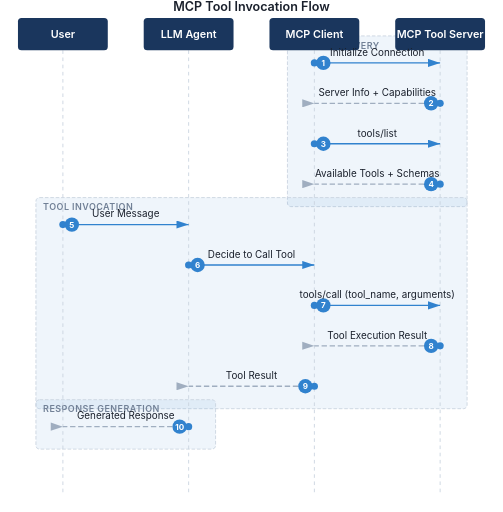
t = 0.00 s
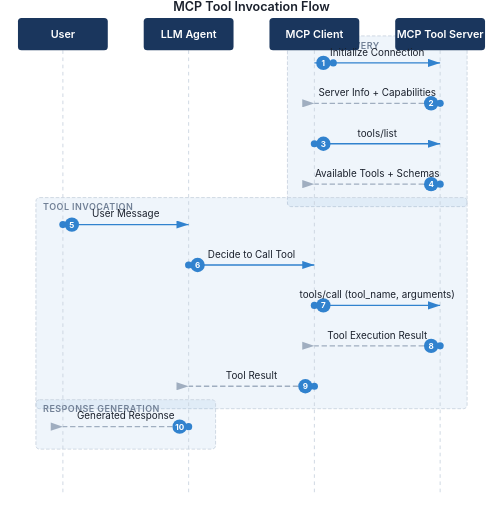
t = 0.30 s
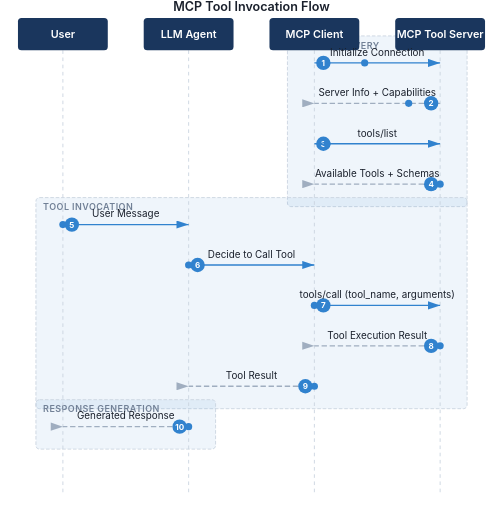
t = 0.80 s
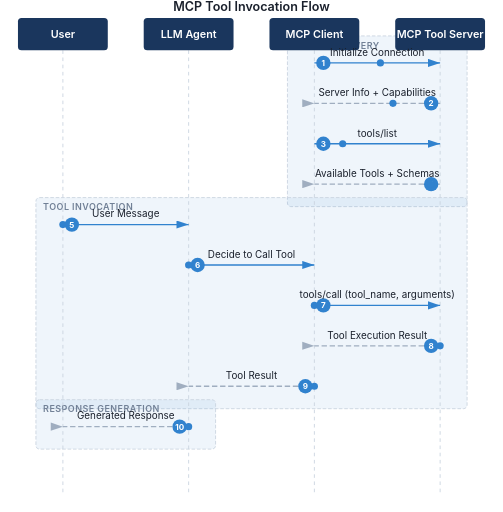
t = 1.05 s
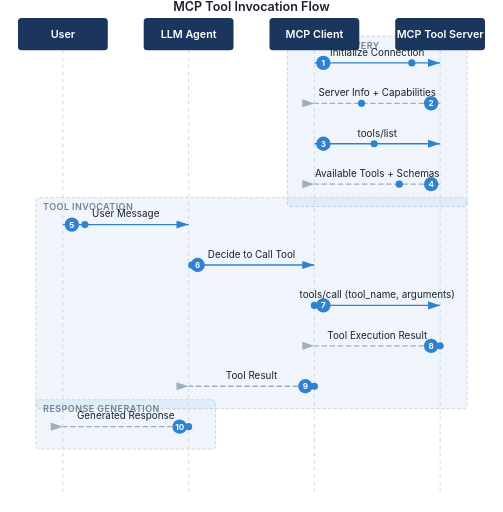
t = 1.55 s
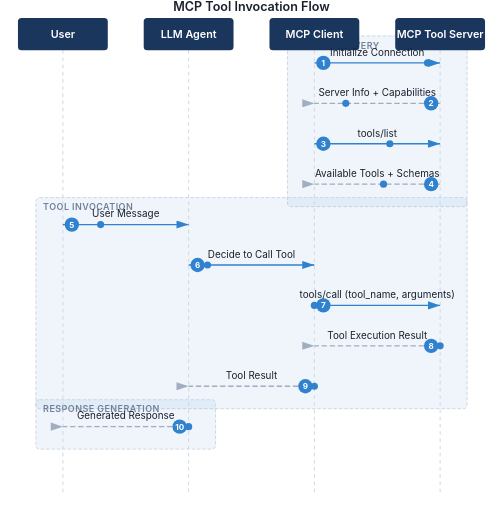
t = 1.80 s

The animated SVG that drew these frames (rendered in a browser with its animation timeline set to each time). Animation: 3 CSS @keyframes rules; one cycle of 2.30 s, repeats indefinitely.

<svg viewBox="0 0 560 570" xmlns="http://www.w3.org/2000/svg" class="theme-light">
  <style>

    /* Light theme (default) */
    :root, .theme-light {
      --color-primary: #1a365d;
      --color-secondary: #2c5282;
      --color-accent: #3182ce;
      --color-bg: #ffffff;
      --color-text: #1a202c;
      --color-text-muted: #718096;
      --color-line: #3182ce;
      --color-line-response: #a0aec0;
      --color-lifeline: #cbd5e0;
      --color-participant-bg: #1a365d;
      --color-participant-text: #ffffff;
      --color-dot: #3182ce;
    }

    /* Dark theme */
    .theme-dark {
      --color-primary: #63b3ed;
      --color-secondary: #90cdf4;
      --color-accent: #4299e1;
      --color-bg: #1a202c;
      --color-text: #e2e8f0;
      --color-text-muted: #a0aec0;
      --color-line: #63b3ed;
      --color-line-response: #4a5568;
      --color-lifeline: #4a5568;
      --color-participant-bg: #4299e1;
      --color-participant-text: #ffffff;
      --color-dot: #63b3ed;
    }

    /* Element styles */
    .participant-box {
      fill: var(--color-participant-bg);
    }

    .participant-text {
      fill: var(--color-participant-text);
      font-family: -apple-system, BlinkMacSystemFont, "Segoe UI", Roboto, sans-serif;
      font-size: 12px;
      font-weight: 600;
      text-anchor: middle;
      dominant-baseline: central;
    }

    .lifeline {
      stroke: var(--color-lifeline);
      stroke-width: 1;
      stroke-dasharray: 4,4;
    }

    .message-line {
      fill: none;
      stroke: var(--color-line);
      stroke-width: 1.5;
    }

    .message-line-response {
      fill: none;
      stroke: var(--color-line-response);
      stroke-width: 1.5;
      stroke-dasharray: 6,3;
    }

    .message-arrow {
      fill: var(--color-line);
    }

    .message-arrow-response {
      fill: var(--color-line-response);
    }

    .message-text {
      fill: var(--color-text);
      font-family: -apple-system, BlinkMacSystemFont, "Segoe UI", Roboto, sans-serif;
      font-size: 11px;
    }

    .step-circle {
      fill: var(--color-accent);
    }

    .step-number {
      fill: white;
      font-family: -apple-system, BlinkMacSystemFont, "Segoe UI", Roboto, sans-serif;
      font-size: 9px;
      font-weight: bold;
      text-anchor: middle;
      dominant-baseline: central;
    }

    /* Phase box styles */
    .phase-box {
      stroke: var(--color-lifeline);
      stroke-width: 1;
      stroke-dasharray: 4, 2;
    }

    .phase-label {
      fill: var(--color-text-muted);
      font-family: -apple-system, BlinkMacSystemFont, "Segoe UI", Roboto, sans-serif;
      font-size: 10px;
      font-weight: 600;
      text-transform: uppercase;
      letter-spacing: 0.5px;
    }

    /* Alternative badge styles */
    .alt-badge-bg {
      fill: var(--color-accent);
      opacity: 0.9;
    }

    .alt-badge-text {
      fill: white;
      font-family: -apple-system, BlinkMacSystemFont, "Segoe UI", Roboto, sans-serif;
      font-size: 8px;
      font-weight: 600;
      text-anchor: middle;
      dominant-baseline: central;
    }

    .alt-badge {
      cursor: pointer;
      transition: transform 0.2s ease;
    }

    .alt-badge:hover {
      transform: scale(1.1);
    }

    /* Note styles */
    .message-note {
      fill: var(--color-text-muted);
      font-family: -apple-system, BlinkMacSystemFont, "Segoe UI", Roboto, sans-serif;
      font-size: 9px;
      font-style: italic;
    }

    /* Interactive hover states */
    .participant-box {
      transition: filter 0.2s ease, transform 0.2s ease;
      cursor: pointer;
    }

    .participant-box:hover {
      filter: brightness(1.15);
      transform: translateY(-1px);
    }

    .message-line, .message-line-response {
      transition: stroke-width 0.2s ease, filter 0.2s ease;
      cursor: pointer;
    }

    .message-line:hover, .message-line-response:hover {
      stroke-width: 2.5;
      filter: drop-shadow(0 0 2px var(--color-line));
    }

    .message-text {
      transition: font-weight 0.2s ease;
      cursor: pointer;
    }

    .message-text:hover {
      font-weight: 600;
    }

    .flow-dot {
      transition: r 0.15s ease;
    }

    .flow-dot:hover {
      r: 6;
    }

    .step-circle {
      transition: transform 0.2s ease;
      cursor: pointer;
    }

    .step-circle:hover {
      transform: scale(1.2);
    }

    /* Print styles */
    @media print {
      .flow-dot {
        display: none;
      }
      /* Disable hover effects in print */
      .participant-box:hover,
      .message-line:hover,
      .message-line-response:hover {
        filter: none;
        transform: none;
      }
    }

    /* Animation keyframes */
    @keyframes flow {
      0% { offset-distance: 0%; }
      100% { offset-distance: 100%; }
    }

    @keyframes pulse {
      0%, 100% { opacity: 1; transform: scale(1); }
      50% { opacity: 0.7; transform: scale(1.3); }
    }

    @keyframes glow {
      0%, 100% { filter: drop-shadow(0 0 2px currentColor); }
      50% { filter: drop-shadow(0 0 8px currentColor) drop-shadow(0 0 12px currentColor); }
    }

    .flow-dot {
      offset-rotate: 0deg;
    }

    .flow-dot-0 {
      fill: var(--color-dot);
      r: 4;
      animation: flow 2s linear infinite;
      animation-delay: calc(0 * 0.3s);
    }

    .flow-dot-1 {
      fill: var(--color-dot);
      r: 4;
      animation: flow 2s linear infinite;
      animation-delay: calc(1 * 0.3s);
    }

    .flow-dot-2 {
      fill: var(--color-dot);
      r: 4;
      animation: flow 2s linear infinite;
      animation-delay: calc(2 * 0.3s);
    }

    .flow-dot-3 {
      fill: var(--color-dot);
      r: 4;
      animation: flow 2s linear infinite;
      animation-delay: calc(3 * 0.3s);
    }

    .flow-dot-4 {
      fill: var(--color-dot);
      r: 4;
      animation: flow 2s linear infinite;
      animation-delay: calc(4 * 0.3s);
    }

    .flow-dot-5 {
      fill: var(--color-dot);
      r: 4;
      animation: flow 2s linear infinite;
      animation-delay: calc(5 * 0.3s);
    }

    .flow-dot-6 {
      fill: var(--color-dot);
      r: 4;
      animation: flow 2s linear infinite;
      animation-delay: calc(6 * 0.3s);
    }

    .flow-dot-7 {
      fill: var(--color-dot);
      r: 4;
      animation: flow 2s linear infinite;
      animation-delay: calc(7 * 0.3s);
    }

    .flow-dot-8 {
      fill: var(--color-dot);
      r: 4;
      animation: flow 2s linear infinite;
      animation-delay: calc(8 * 0.3s);
    }

    .flow-dot-9 {
      fill: var(--color-dot);
      r: 4;
      animation: flow 2s linear infinite;
      animation-delay: calc(9 * 0.3s);
    }
  </style>

  <defs>
    <!-- Arrow markers -->
    <marker id="arrow-message-arrow" markerWidth="10" markerHeight="10" refX="9" refY="3" orient="auto" markerUnits="strokeWidth">
      <path d="M0,0 L0,6 L9,3 z" class="message-arrow"/>
    </marker>
    <marker id="arrow-message-arrow-reverse" markerWidth="10" markerHeight="10" refX="0" refY="3" orient="auto" markerUnits="strokeWidth">
      <path d="M9,0 L9,6 L0,3 z" class="message-arrow"/>
    </marker>
    <marker id="arrow-message-arrow-response" markerWidth="10" markerHeight="10" refX="9" refY="3" orient="auto" markerUnits="strokeWidth">
      <path d="M0,0 L0,6 L9,3 z" class="message-arrow-response"/>
    </marker>
    <marker id="arrow-message-arrow-response-reverse" markerWidth="10" markerHeight="10" refX="0" refY="3" orient="auto" markerUnits="strokeWidth">
      <path d="M9,0 L9,6 L0,3 z" class="message-arrow-response"/>
    </marker>
  </defs>

  <text x="280" y="12" class="message-text" style="font-size:14px;font-weight:600;text-anchor:middle;">MCP Tool Invocation Flow</text>

  <!-- Phase boxes -->
  <g class="phase-boxes">
    <rect class="phase-box" x="320" y="40" width="200" height="190" rx="4" style="fill: rgba(49, 130, 206, 0.08);"/>
    <text class="phase-label" x="328" y="54">Tool Discovery</text>
    <rect class="phase-box" x="40" y="220" width="480" height="235" rx="4" style="fill: rgba(49, 130, 206, 0.08);"/>
    <text class="phase-label" x="48" y="234">Tool Invocation</text>
    <rect class="phase-box" x="40" y="445" width="200" height="55" rx="4" style="fill: rgba(49, 130, 206, 0.08);"/>
    <text class="phase-label" x="48" y="459">Response Generation</text>
  </g>

  <!-- Lifelines -->
  <g class="lifelines">
    <line class="lifeline" x1="70" y1="56" x2="70" y2="550"/>
    <line class="lifeline" x1="210" y1="56" x2="210" y2="550"/>
    <line class="lifeline" x1="350" y1="56" x2="350" y2="550"/>
    <line class="lifeline" x1="490" y1="56" x2="490" y2="550"/>
  </g>

  <!-- Participants -->
  <g class="participants">
    <rect class="participant-box" x="20" y="20" width="100" height="36" rx="4"/>
    <text class="participant-text" x="70" y="38">User</text>
    <rect class="participant-box" x="160" y="20" width="100" height="36" rx="4"/>
    <text class="participant-text" x="210" y="38">LLM Agent</text>
    <rect class="participant-box" x="300" y="20" width="100" height="36" rx="4"/>
    <text class="participant-text" x="350" y="38">MCP Client</text>
    <rect class="participant-box" x="440" y="20" width="100" height="36" rx="4"/>
    <text class="participant-text" x="490" y="38">MCP Tool Server</text>
  </g>

  <!-- Messages -->
  <g class="messages">
    <path id="msg-path-0" class="message-line" d="M350,70 L490,70" marker-end="url(#arrow-message-arrow)"/>
    <circle class="step-circle" cx="360" cy="70" r="8"/>
    <text class="step-number" x="360" y="70">1</text>
    <text class="message-text" x="420" y="62" text-anchor="middle">Initialize Connection</text>
    <circle class="flow-dot flow-dot-0" r="4" style="offset-path: path('M350,70 L490,70');"/>
    <path id="msg-path-1" class="message-line-response" d="M490,115 L350,115" marker-end="url(#arrow-message-arrow-response-reverse)"/>
    <circle class="step-circle" cx="480" cy="115" r="8"/>
    <text class="step-number" x="480" y="115">2</text>
    <text class="message-text" x="420" y="107" text-anchor="middle">Server Info + Capabilities</text>
    <circle class="flow-dot flow-dot-1" r="4" style="offset-path: path('M490,115 L350,115');"/>
    <path id="msg-path-2" class="message-line" d="M350,160 L490,160" marker-end="url(#arrow-message-arrow)"/>
    <circle class="step-circle" cx="360" cy="160" r="8"/>
    <text class="step-number" x="360" y="160">3</text>
    <text class="message-text" x="420" y="152" text-anchor="middle">tools/list</text>
    <circle class="flow-dot flow-dot-2" r="4" style="offset-path: path('M350,160 L490,160');"/>
    <path id="msg-path-3" class="message-line-response" d="M490,205 L350,205" marker-end="url(#arrow-message-arrow-response-reverse)"/>
    <circle class="step-circle" cx="480" cy="205" r="8"/>
    <text class="step-number" x="480" y="205">4</text>
    <text class="message-text" x="420" y="197" text-anchor="middle">Available Tools + Schemas</text>
    <circle class="flow-dot flow-dot-3" r="4" style="offset-path: path('M490,205 L350,205');"/>
    <path id="msg-path-4" class="message-line" d="M70,250 L210,250" marker-end="url(#arrow-message-arrow)"/>
    <circle class="step-circle" cx="80" cy="250" r="8"/>
    <text class="step-number" x="80" y="250">5</text>
    <text class="message-text" x="140" y="242" text-anchor="middle">User Message</text>
    <circle class="flow-dot flow-dot-4" r="4" style="offset-path: path('M70,250 L210,250');"/>
    <path id="msg-path-5" class="message-line" d="M210,295 L350,295" marker-end="url(#arrow-message-arrow)"/>
    <circle class="step-circle" cx="220" cy="295" r="8"/>
    <text class="step-number" x="220" y="295">6</text>
    <text class="message-text" x="280" y="287" text-anchor="middle">Decide to Call Tool</text>
    <circle class="flow-dot flow-dot-5" r="4" style="offset-path: path('M210,295 L350,295');"/>
    <path id="msg-path-6" class="message-line" d="M350,340 L490,340" marker-end="url(#arrow-message-arrow)"/>
    <circle class="step-circle" cx="360" cy="340" r="8"/>
    <text class="step-number" x="360" y="340">7</text>
    <text class="message-text" x="420" y="332" text-anchor="middle">tools/call (tool_name, arguments)</text>
    <circle class="flow-dot flow-dot-6" r="4" style="offset-path: path('M350,340 L490,340');"/>
    <path id="msg-path-7" class="message-line-response" d="M490,385 L350,385" marker-end="url(#arrow-message-arrow-response-reverse)"/>
    <circle class="step-circle" cx="480" cy="385" r="8"/>
    <text class="step-number" x="480" y="385">8</text>
    <text class="message-text" x="420" y="377" text-anchor="middle">Tool Execution Result</text>
    <circle class="flow-dot flow-dot-7" r="4" style="offset-path: path('M490,385 L350,385');"/>
    <path id="msg-path-8" class="message-line-response" d="M350,430 L210,430" marker-end="url(#arrow-message-arrow-response-reverse)"/>
    <circle class="step-circle" cx="340" cy="430" r="8"/>
    <text class="step-number" x="340" y="430">9</text>
    <text class="message-text" x="280" y="422" text-anchor="middle">Tool Result</text>
    <circle class="flow-dot flow-dot-8" r="4" style="offset-path: path('M350,430 L210,430');"/>
    <path id="msg-path-9" class="message-line-response" d="M210,475 L70,475" marker-end="url(#arrow-message-arrow-response-reverse)"/>
    <circle class="step-circle" cx="200" cy="475" r="8"/>
    <text class="step-number" x="200" y="475">10</text>
    <text class="message-text" x="140" y="467" text-anchor="middle">Generated Response</text>
    <circle class="flow-dot flow-dot-9" r="4" style="offset-path: path('M210,475 L70,475');"/>
  </g>
</svg>
